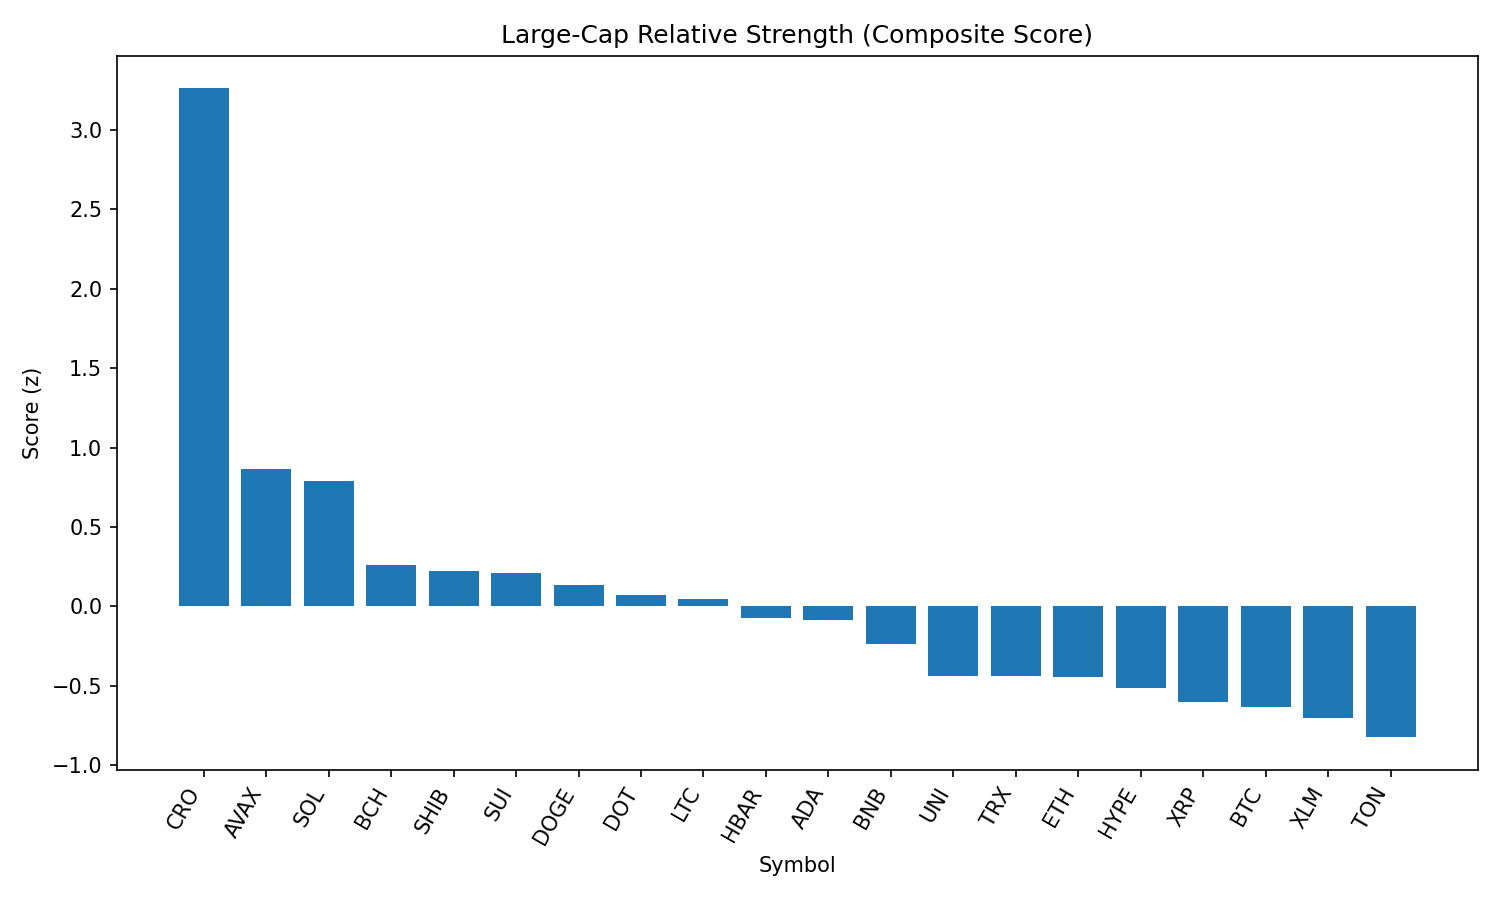

Data behind this chart, as committed beside it:
rank, name, symbol, price, pct_1h, pct_24h, pct_7d, pct_1h_vs_btc, pct_24h_vs_btc, pct_7d_vs_btc, market_cap_rank, market_cap, volume_usd, score
1, Cronos, CRO, 0.2623, 0.6138, 23.98, 81.21, 0.9898, 23.56, 83.44, 25, 8861257009, 1197886744, 3.261
2, Avalanche, AVAX, 24.87, 0.6117, 3.339, 5.854, 0.9877, 2.923, 8.078, 22, 10495551096, 746677421, 0.8667
3, Solana, SOL, 206.4, 0.3621, 5.475, 10.34, 0.7381, 5.06, 12.56, 6, 111505681959, 12409403770, 0.7893
4, Bitcoin Cash, BCH, 557.4, 0.1767, 3.532, -0.7553, 0.5527, 3.117, 1.469, 21, 11099381779, 293985012, 0.2588
5, Shiba Inu, SHIB, 1.256e-05, 0.3518, 0.08712, -0.3124, 0.7278, -0.3284, 1.912, 30, 7393814946, 195538974, 0.2247
6, Sui, SUI, 3.48, 0.3037, 1.024, -2.455, 0.6797, 0.6086, -0.2314, 18, 12223122624, 1223638791, 0.2132
7, Dogecoin, DOGE, 0.2218, 0.1776, 1.686, 0.3657, 0.5536, 1.271, 2.59, 9, 33434372321, 2112592875, 0.1375
8, Polkadot, DOT, 3.89, 0.2282, 0.08479, -0.09237, 0.6042, -0.3307, 2.132, 35, 5917319047, 251884581, 0.07141
9, Litecoin, LTC, 113.7, 0.2099, 0.4533, -2.72, 0.5859, 0.03774, -0.496, 27, 8660625808, 597304318, 0.0477
10, Hedera, HBAR, 0.2414, 0.1437, -0.4345, -0.1844, 0.5197, -0.85, 2.04, 23, 10220604620, 238418204, -0.0752
11, Cardano, ADA, 0.8636, 0.1412, -0.1222, -2.958, 0.5172, -0.5377, -0.7343, 11, 31498145170, 1554889845, -0.08267
12, BNB, BNB, 862.8, -0.008336, 0.1078, -1.252, 0.3677, -0.3078, 0.9724, 5, 120066685210, 1258722468, -0.2354
13, Uniswap, UNI, 9.97, -0.1615, 0.6936, -5.963, 0.2146, 0.2781, -3.739, 34, 5977606641, 417684653, -0.4384
14, TRON, TRX, 0.3473, -0.08274, -1.271, -1.831, 0.2933, -1.686, 0.3928, 10, 32867979015, 934748637, -0.4401
15, Ethereum, ETH, 4561, -0.2369, -0.3874, 4.72, 0.1391, -0.8029, 6.944, 2, 550639512043, 35797018599, -0.4409
16, Hyperliquid, HYPE, 48.59, -0.2942, -0.8867, 13.18, 0.08182, -1.302, 15.4, 16, 13163297050, 567166700, -0.5118
17, XRP, XRP, 3.0, -0.2791, -0.6787, 1.042, 0.09687, -1.094, 3.266, 3, 178618683701, 6430600693, -0.5984
18, Bitcoin, BTC, 111809, -0.376, 0.4155, -2.224, 0.0, 0.0, 0.0, 1, 2226408843204, 38239118269, -0.6322
19, Stellar, XLM, 0.3839, -0.1485, -3.053, -5.626, 0.2275, -3.468, -3.402, 20, 12037356335, 421276359, -0.7005
20, Toncoin, TON, 3.17, -0.4705, 0.38, -3.363, -0.09448, -0.03548, -1.139, 28, 8147783485, 177362891, -0.823
21, Chainlink, LINK, 24.15, -0.4605, -0.7865, -8.218, -0.08446, -1.202, -5.994, 13, 16391829056, 1505074653, -0.9491
